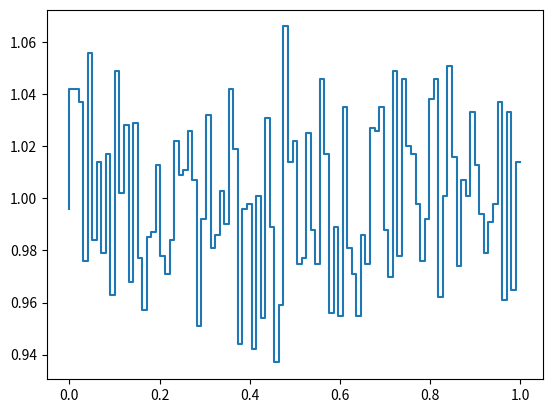

Reproduce this figure in Python.
import numpy as np
import matplotlib.pyplot as plt
n=100000 #pocet dat
nbins=100 #pocet binu
x=np.linspace(0,1,nbins) #x-ova souradnice grafu
y=np.zeros(nbins) #y-ova souradnice grafu
for i in range(0,n):
    ibin=int(nbins*np.random.random()) #generuje nahodne cislo
    y[ibin]=y[ibin]+1 #inkrementace histogramu
y=y/(n/nbins) #normalizace
plt.step(x,y) #vykresleni grafu